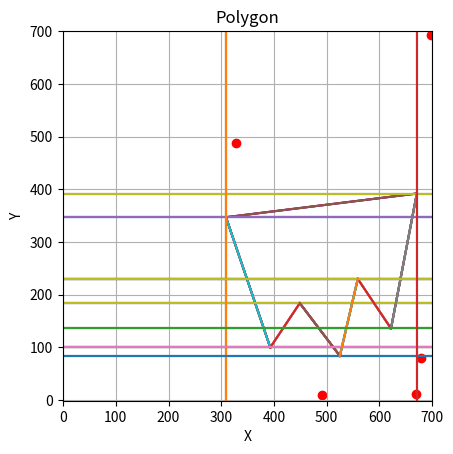

Python code for this plot:
import numpy as np
import matplotlib.pyplot as plt
import random
from typing import List

MIN_X = 0
MAX_X = 700
MIN_Y = 0
MAX_Y = 700
      

class Point:
    def __init__(self, x: float, y: float) -> None:
        self.x = x
        self.y = y
        
    def print(self):
        print("[", self.x, ", ", self.y, "]")
        
    def is_below(self, point):
        if point.y <= self.y:
            return True
        return False
        
class Edge:
    def __init__(self, start: Point, end: Point) -> None:
        self.start = start
        self.end = end
        if self.start.y > self.end.y:
            self.start, self.end = self.end, self.start
    
    def print(self):
        print("\n")
        self.start.print()
        print(" -> ")
        self.end.print()
    

class Leaf:
    def __init__(self, left, right, split_edge: Edge) -> None:
        self.left = left
        self.right = right
        self.split_edge = split_edge
        
    def locate(self, p: Point):
        if is_not_right(p, self.split_edge):
            self.left.locate(p)
        else:
            self.right.locate(p)
    
    def display(self, tabulation):
        res = "\n" + tabulation  + "[LeftRightNode([" + str(self.split_edge.start.x) + "," + str(self.split_edge.start.y) + "],[" + str(self.split_edge.end.x) + "," + str(self.split_edge.end.y)  + "]) -> Left : "
        res += self.left.display(tabulation + "\t")
        res += " , Right : "
        res += self.right.display(tabulation + "\t")
        res += "]"
        return res
        
    
class Root:
    def __init__(self, lower: Leaf, upper: Leaf, med: int) -> None:
        self.lower = lower
        self.upper = upper
        self.med = med
        
    def locate(self, p: Point):
        if p.y >= self.med:
            self.upper.locate(p)
        else:
            self.lower.locate(p)
        
    def display(self, tabulation):
        res = "\n" + tabulation + "[UpperLowerNode(" + str(self.med) + ") -> Upper : "
        res += self.upper.display(tabulation + "\t")
        res += " , Lower : "
        res += self.lower.display(tabulation + "\t")
        res += "]"
        return res
        

class Tree:
    def __init__(self, root: Root) -> None:
        self.root = root
        
    def locate(self, p: Point):
        self.root.locate(p)
    
    def display(self):
        tabulation = "\t"
        res = "TREE:\n"
        res += self.root.display(tabulation)
        print(res)
        plt.show()

class Trapezoid:
    def __init__(self, edges: List[Edge]) -> None:
        self.edges = edges
        
    def locate(self, p: Point):
        print("POINT:")
        p.print()
        print("FOUND IN TRAPEZOID:")
        for e in self.edges:
            e.print()
    
    def display(self, tabulation):
        res = "\n" + tabulation + "[Trapezoid -> "
        for e in self.edges:
            res += "([" + str(e.start.x) + "," + str(e.start.y) + "],[" + str(e.end.x) + "," + str(e.end.y)  + "]) "
        plot_trapezoid(self.edges)
        return res
        #plt.show()
       
def get_med(vertices):
        median = (vertices[len(vertices) - 1].y + vertices[0].y) / 2.0
        med_point = vertices[0]
        for v in range(1, len(vertices)): 
            if abs(med_point.y - median) > abs(vertices[v].y - median):
                med_point = vertices[v]
        return Edge(Point(MIN_X, med_point.y), Point(MAX_X, med_point.y)) 
    
def get_upper_edge(vertices: List[Point]):
    return Edge(Point(MIN_X, vertices[len(vertices)-1].y), Point(MAX_X, vertices[len(vertices)-1].y))

def get_lower_edge(vertices: List[Point]):
    return Edge(Point(MIN_X, vertices[0].y), Point(MAX_X, vertices[0].y))
    
def get_right_edge(vertices: List[Point]):
    right_bound = vertices[0]
    for v in vertices: 
        if v.x >= right_bound.x:
            right_bound = v
    return Edge(Point(right_bound.x, MIN_Y), Point(right_bound.x, MAX_Y))
def get_left_edge(vertices: List[Point]):
    left_bound = vertices[0]
    for v in vertices: 
        if v.x < left_bound.x:
            left_bound = v
    return Edge(Point(left_bound.x, MIN_Y), Point(left_bound.x, MAX_Y))

def is_left(p: Point, e: Edge):
    vec1 = Point(e.end.x - e.start.x, e.end.y - e.start.y)
    vec2 = Point(p.x - e.start.x, p.y - e.start.y)
    cross = vec1.x * vec2.y - vec1.y * vec2.x
    if cross > 0:
        return -1 #left
    elif cross < 0:
        return 1 #right
    else:
        return 0
def is_not_right(p: Point, e: Edge):
    res = is_left(p, e)
    if res == -1 or res == 0:
        return True
    else:
        return False

def decompose_root(edges: List[Edge], vertices: List[Point], lower_edge: Edge, upper_edge: Edge, right_edge: Edge, left_edge: Edge):
    med = get_med(vertices)
    lower = []
    upper = []
    lower_v = []
    upper_v = []
    for e in edges:
        if e.start.y < med.start.y:
            lower.append(e)
        if e.end.y > med.start.y:
            upper.append(e)
    for v in vertices:
        if v.is_below(med.start):
            lower_v.append(v)
        else:
            upper_v.append(v)
    return Root(decompose_leaves(lower, lower_v, lower_edge, med, right_edge, left_edge), decompose_leaves(upper, upper_v, med, upper_edge, right_edge, left_edge), med.start.y)

def decompose_leaves(edges: List[Edge], vertices: List[Point], lower_edge: Edge, upper_edge: Edge, right_edge: Edge, left_edge: Edge):
    split_edge = None
    inner_point = False
    for e in edges:
        if e.start.y <= lower_edge.start.y and e.end.y >= upper_edge.start.y:
            split_edge = e
            break
        if (is_not_right(e.start, right_edge) and not is_not_right(e.start, left_edge) and e.start.y != upper_edge.start.y and e.start.y != lower_edge.start.y) or (is_not_right(e.end, right_edge) and not is_not_right(e.end, left_edge) and e.end.y != upper_edge.start.y and e.end.y != lower_edge.start.y):
            inner_point = True
    if split_edge == None:
        if(inner_point == False):
            return Trapezoid([lower_edge, left_edge, upper_edge, right_edge])
        else:
            return decompose_root(edges, vertices, lower_edge, upper_edge, right_edge, left_edge)
    right_edges = []
    right_verts = []
    left_edges = []
    left_verts = []
    for e in edges:
        if e == split_edge:
            continue
        start_check = is_left(e.start, split_edge)
        end_check = is_left(e.end, split_edge)
        if start_check == -1:
            if not left_edges.__contains__(e):
                left_edges.append(e)
            if e.start.y >= lower_edge.start.y and e.start.y <= upper_edge.start.y and not left_verts.__contains__(e.start):
                left_verts.append(e.start)
        elif start_check == 1:
            if not right_edges.__contains__(e):
                right_edges.append(e)
            if e.start.y >= lower_edge.start.y and e.start.y <= upper_edge.start.y and not right_verts.__contains__(e.start):
                right_verts.append(e.start)
        
        if end_check == -1:
            if not left_edges.__contains__(e):
                left_edges.append(e)
            if e.end.y >= lower_edge.start.y and e.end.y <= upper_edge.start.y and not left_verts.__contains__(e.end):
                left_verts.append(e.end)
        elif end_check == 1:
            if not right_edges.__contains__(e):
                right_edges.append(e)
            if e.end.y >= lower_edge.start.y and e.end.y <= upper_edge.start.y and not right_verts.__contains__(e.end):
                right_verts.append(e.end)
        
    return Leaf(right = decompose_leaves(edges=right_edges, vertices=right_verts, lower_edge=lower_edge, upper_edge=upper_edge, left_edge=split_edge, right_edge=right_edge), left = decompose_leaves(edges=left_edges, vertices=left_verts, lower_edge=lower_edge, upper_edge=upper_edge, left_edge=left_edge, right_edge=split_edge), split_edge=split_edge)
    
def plot_plane(edges, points):
    for e in edges:
        plt.plot([e.start.x, e.end.x], [e.start.y, e.end.y], 'b-')
    for point in points:
        plt.scatter(point.x, point.y, color="red", label="Point")
    plt.gca().set_aspect('equal', adjustable='box')
    plt.xlabel('X')
    plt.ylabel('Y')
    plt.title('Polygon')
    plt.grid(True)
    plt.xlim(MIN_X-1, MAX_X)
    plt.ylim(MIN_Y-1, MAX_Y)
    #plt.show()


def plot_trapezoid(edges: List[Edge]):
    plt.gca().set_aspect('equal', adjustable='box')
    plt.xlabel('X')
    plt.ylabel('Y')
    plt.title('Polygon')
    plt.xlim(MIN_X-1, MAX_X)
    plt.ylim(MIN_Y-1, MAX_Y)
    plt.grid(True)
    for e in edges:
        plt.plot([e.start.x, e.end.x], [e.start.y, e.end.y], linestyle='-')

def vert_sort(arr):
    for i in range(1, len(arr)):
        key = arr[i]
        j = i - 1
        while j >= 0 and arr[j].y > key.y:
            arr[j + 1] = arr[j]
            j -= 1
        arr[j + 1] = key
    

def run():
   # vertices = [Point(0, 1.5), Point(1, 3.5), Point(3.5, 4), Point(5, 2), Point(2.5, 0)]
    # edges = [Edge(vertices[0], vertices[1]), Edge(vertices[1], vertices[2]), Edge(vertices[2], vertices[3]), Edge(vertices[3], vertices[4]), Edge(vertices[4], vertices[0])]
    # vertices = [Point(0, 1.5), Point(1, 3.5), Point(3.5, 4), Point(5, 2), Point(2.5, 0)]
    # edges = [Edge(vertices[0], vertices[1]), Edge(vertices[1], vertices[2]), Edge(vertices[2], vertices[3]), Edge(vertices[3], vertices[4]), Edge(vertices[3], vertices[1]), Edge(vertices[4], vertices[0])]
    # vertices = [Point(0, 0), Point(2, 5), Point(3, 3), Point(5, 4), Point(6, 1)]
    # edges = [Edge(vertices[0], vertices[1]), Edge(vertices[1], vertices[2]), Edge(vertices[2], vertices[3]), Edge(vertices[3], vertices[4]), Edge(vertices[4], vertices[0])]
    # vertices = [Point(0, 0), Point(1, 5), Point(2, 3), Point(3, 4.5), Point(4, 4), Point(4.5, 5.5), Point(5, 0)]
    # edges = [Edge(vertices[0], vertices[1]), Edge(vertices[1], vertices[2]), Edge(vertices[2], vertices[3]), Edge(vertices[3], vertices[4]), Edge(vertices[4], vertices[5]), Edge(vertices[5], vertices[6]), Edge(vertices[6], vertices[0])]
    vertices = [Point(309, 347), Point(393, 100), Point(449, 184), Point(525, 84), Point(559, 230), Point(622, 136), Point(671, 392)]
    edges = [Edge(vertices[0], vertices[6]), Edge(vertices[1], vertices[0]), Edge(vertices[6], vertices[5]), Edge(vertices[5], vertices[4]), Edge(vertices[4], vertices[3]), Edge(vertices[3], vertices[2]), Edge(vertices[2], vertices[1])]
    points = []
    for i in range(5):
        point = Point(random.uniform(MIN_X, MAX_X), random.uniform(MIN_Y,MAX_Y))  # Point to test
        points.append(point)
    plot_plane(edges, points)
    vert_sort(vertices)
    tree = Tree(decompose_root(edges, vertices, get_lower_edge(vertices), get_upper_edge(vertices), get_right_edge(vertices), get_left_edge(vertices)))
    for p in points:
        tree.locate(p)
    tree.display()     

run()
    